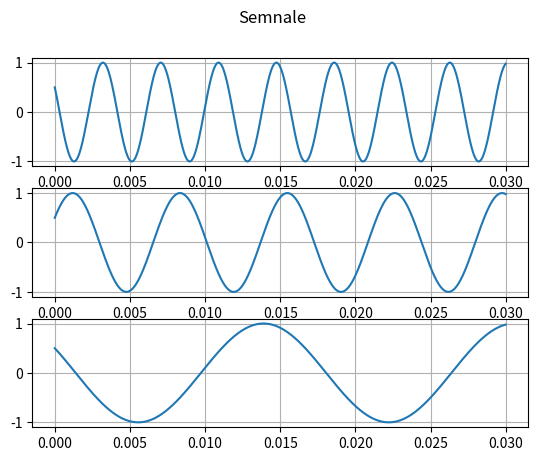

Write the Python code that produced this figure. (Note: this script raises an exception after producing the figure.)
import numpy as np
import matplotlib.pyplot as plt

# a
nr_reale = np.linspace(0, 0.03, 2000)

# b
x_t = lambda t: np.cos(520*np.pi*t + np.pi/3)
y_t = lambda t: np.cos(280*np.pi*t - np.pi/3)
z_t = lambda t: np.cos(120*np.pi*t + np.pi/3)

fig,axs = plt.subplots(3)
fig.suptitle('Semnale')
axs[0].plot(nr_reale, x_t(nr_reale))
axs[1].plot(nr_reale, y_t(nr_reale))
axs[2].plot(nr_reale, z_t(nr_reale))

for ax in axs:
    ax.grid()

plt.savefig("plots/Exercitiul_1b.svg", format="svg")

# c

# fs este 1 / T, fs este 200 => T = 1 / 200
T = 1 / 200

nr_esantionare = np.linspace(0, 0.03, 2000 // 200)

fig,axs = plt.subplots(3)
fig.suptitle('Semnale esantionate')
axs[0].plot(nr_reale, x_t(nr_reale))
axs[0].stem(nr_esantionare, x_t(nr_esantionare))
axs[1].plot(nr_reale, y_t(nr_reale))
axs[1].stem(nr_esantionare, y_t(nr_esantionare))
axs[2].plot(nr_reale, z_t(nr_reale))
axs[2].stem(nr_esantionare, z_t(nr_esantionare))

for ax in axs:
    ax.grid()

plt.savefig("plots/Exercitiul_1c.svg", format="svg")
plt.show()
